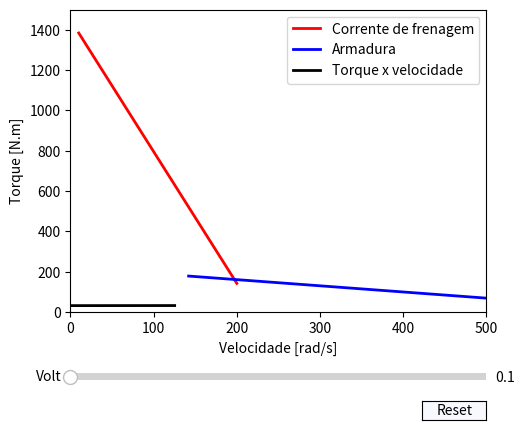

The script that saved this image:
#from sympy import *
import numpy as np
import matplotlib.pyplot as plt
#init_printing()
from matplotlib.widgets import Slider, Button

fig, ax = plt.subplots()
plt.subplots_adjust(left=0.25, bottom=0.25)
plt.ylabel('Torque [N.m]')
plt.xlabel('Velocidade [rad/s]')
#Dados:
ean = 221.7383 #armadura
ra = 0.153  #resistência de armadura
v =  np.arange(200, 0, -10) #voltagem inicial
print("Alteração da voltagem: ", v)
vo=0
vf = 200
k = 0.9278
ic = 0.6521
delta_f = 10
ifr = (ean-v)/ra
#print(ifr)
print("=================================================================================")
print("Alteração da corrente de frenagem: ", ifr)
en = v -(ra*ifr)
w = en/k*ic
ts = 31.608
tint = (0.0029*w) + ts
#var = -tin -ts
print("=================================================================================")
print("Velocidade angular: ", w)
print("=================================================================================")
print("Torque permanece constante: ", tint)
l, = plt.plot(v, ifr, label='Corrente de frenagem', lw=2, color='red')
t, = plt.plot(ifr, en, label='Armadura', lw=2, color='blue')
c, = plt.plot(w, tint, label='Torque x velocidade', lw=2, color='black')
plt.axis([0, 500, 0, 1500])
plt.legend()

axcolor = 'GhostWhite'
axvol = plt.axes([0.25, 0.1, 0.65, 0.03], facecolor=axcolor)
#axifr = axamp = plt.axes([0.25, 0.15, 0.65, 0.03], facecolor=axcolor)

svolt = Slider(axvol, 'Volt', 0.1, 230, valinit=vo, valstep=delta_f)
#sifr = Slider(axvol, 'ifr', 0.1, 230, valinit= valstep=delta_f)

def update(val):
    volt = svolt.val
    l.set_ydata((ean-volt)/ra)
    fig.canvas.draw_idle()
svolt.on_changed(update)
svolt.on_changed(update)

resetax = plt.axes([0.8, 0.025, 0.1, 0.04])
button = Button(resetax, 'Reset', color=axcolor, hovercolor='0.975')

def reset(event):
    svolt.reset()
button.on_clicked(reset)
    

    
plt.show()

